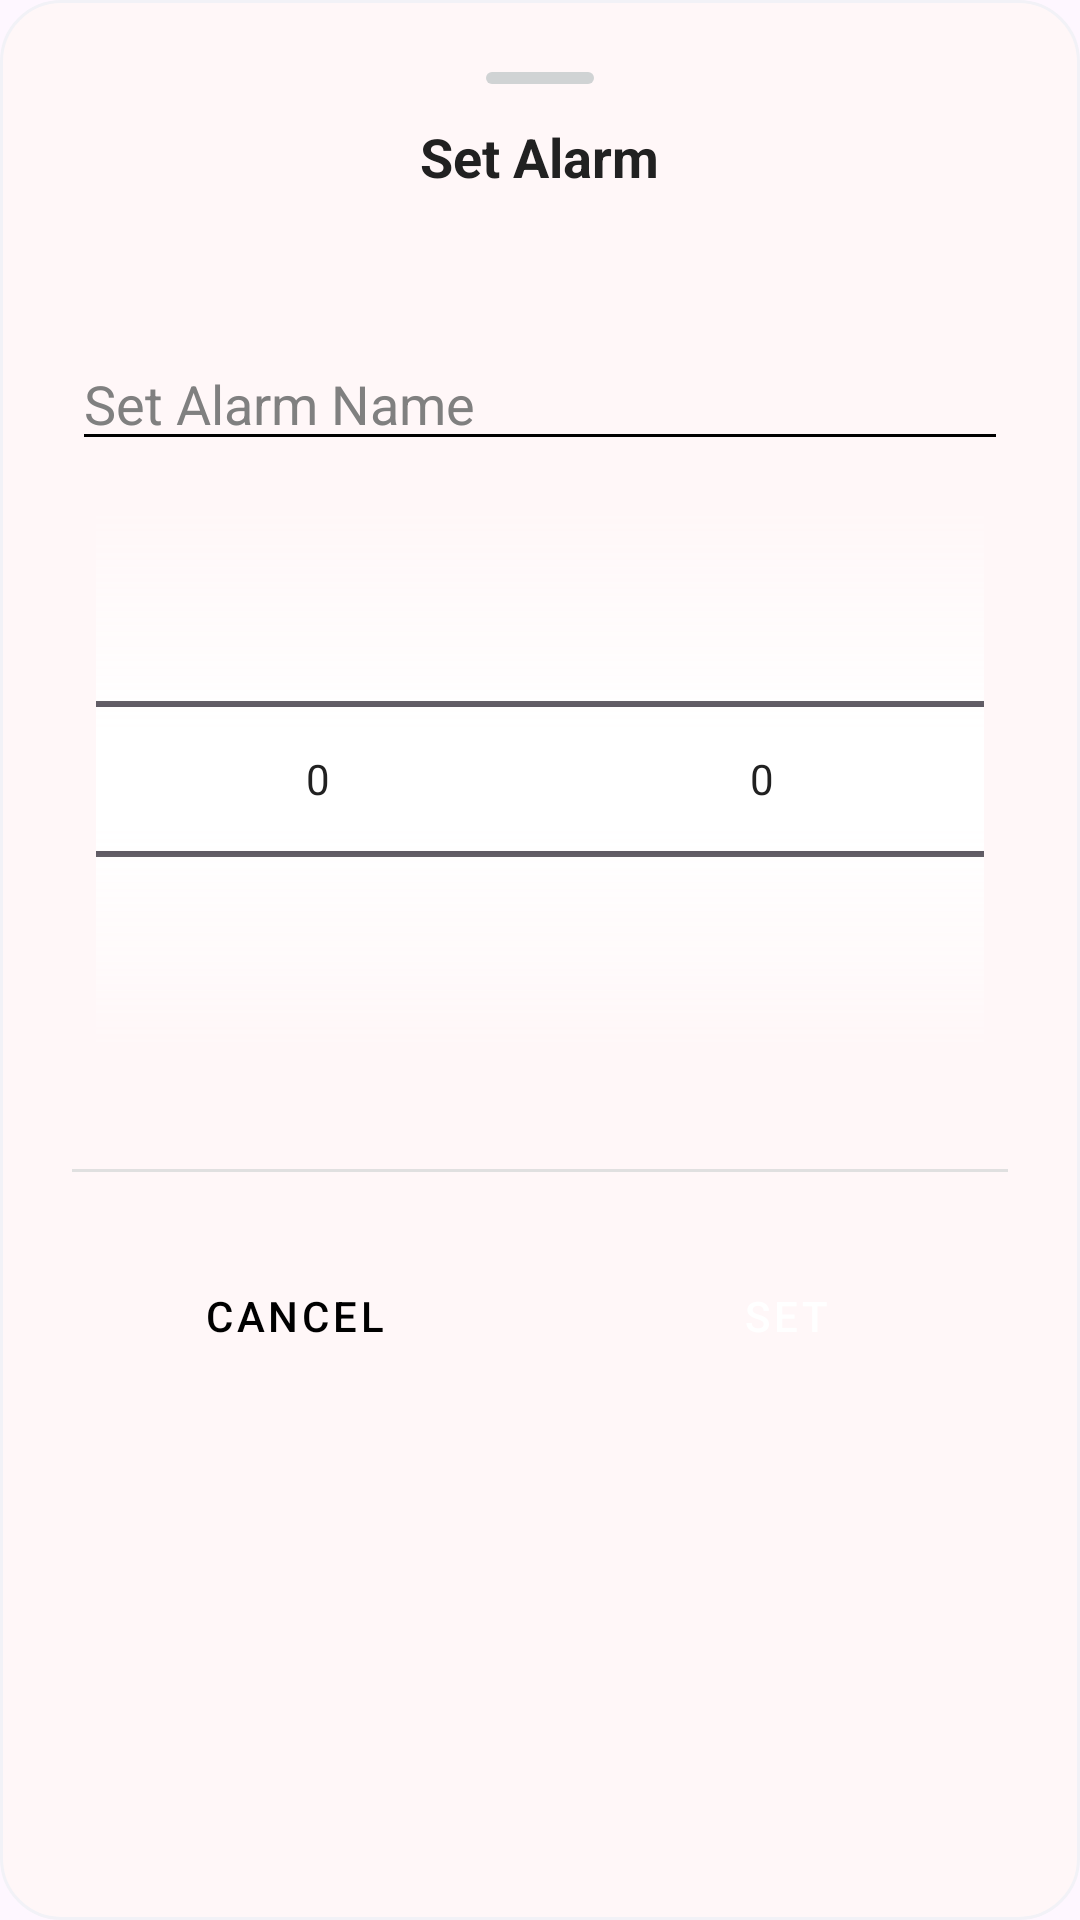

Reconstruct the res/layout file that produces this screen, plus the resources it refers to.
<!-- AndroidManifest.xml: application theme Theme.SmartAlarm -->
<!-- res/layout/custom_dialog_layout.xml -->
<?xml version="1.0" encoding="utf-8"?>
<LinearLayout xmlns:android="http://schemas.android.com/apk/res/android"
    xmlns:app="http://schemas.android.com/apk/res-auto"
    android:layout_width="match_parent"
    android:layout_height="wrap_content"
    xmlns:tools="http://schemas.android.com/tools"
    android:background="@drawable/dialog_background"
    android:orientation="vertical"
    android:padding="24dp">

    
    <View
        android:layout_width="36dp"
        android:layout_height="4dp"
        android:layout_gravity="center_horizontal"
        android:layout_marginBottom="12dp"
        android:background="@drawable/handle_bar"
        android:radius="2dp" />

    
    <TextView
        android:id="@+id/dialog_title"
        android:layout_width="wrap_content"
        android:layout_height="wrap_content"
        android:layout_gravity="center_horizontal"
        android:layout_marginBottom="24dp"
        android:text="@string/set_alarm_title"
        android:textColor="#212121"
        android:textSize="18sp"
        android:textStyle="bold" />

    <EditText
        android:id="@+id/alarm_title"
        android:layout_width="match_parent"
        android:layout_height="wrap_content"
        android:layout_marginTop="24dp"
        android:autofillHints="name"
        android:hint="@string/alarm_name_hint"
        android:inputType="text"
        android:textColor="@color/black"
        android:backgroundTint="@color/black"
        android:textColorHint="#808080"
        tools:ignore="LabelFor" />

    
    <LinearLayout
        android:layout_width="match_parent"
        android:layout_height="wrap_content"
        android:layout_marginHorizontal="8dp"
        android:layout_marginBottom="40dp"
        android:layout_marginTop="16dp"
        android:background="#fff7f8"
        android:backgroundTint="#ffffff"
        android:gravity="center"
        android:orientation="horizontal">

        
        <NumberPicker
            android:id="@+id/hour_picker"
            android:layout_width="0dp"
            android:layout_height="wrap_content"
            android:layout_weight="1"
            android:descendantFocusability="blocksDescendants"
            android:solidColor="#fff7f8"
            android:textSize="50sp" />

        
        <NumberPicker
            android:id="@+id/minute_picker"
            android:layout_width="0dp"
            android:layout_height="wrap_content"
            android:layout_weight="1"
            android:descendantFocusability="blocksDescendants"
            android:solidColor="#fff7f8"
            android:textSize="50sp" />

    </LinearLayout>

    
    <View
        android:layout_width="match_parent"
        android:layout_height="1dp"
        android:layout_marginBottom="24dp"
        android:background="#E0E0E0" />

    
    <LinearLayout
        android:layout_width="match_parent"
        android:layout_height="wrap_content"
        android:gravity="center"
        android:orientation="horizontal">

        <Button
            android:id="@+id/cancel_button"
            style="@style/Widget.MaterialComponents.Button.OutlinedButton"
            android:layout_width="0dp"
            android:layout_height="48dp"
            android:layout_marginEnd="8dp"
            android:layout_weight="1"
            android:text="@string/cancel"
            android:textColor="@color/black"
            app:cornerRadius="24dp" />

        <Button
            android:id="@+id/set_button"
            style="@style/Widget.MaterialComponents.Button"
            android:layout_width="0dp"
            android:layout_height="48dp"
            android:layout_marginStart="8dp"
            android:layout_weight="1"
            android:backgroundTint="#e14f62"
            android:text="@string/set"
            android:textColor="@color/white"
            app:cornerRadius="24dp" />
    </LinearLayout>
</LinearLayout>
<!-- resources referenced by this layout -->
<resources>
  <color name="black">#FF000000</color>
  <color name="white">#FFFFFFFF</color>
  <!-- drawable dialog_background (drawable) -->
  <?xml version="1.0" encoding="utf-8"?>
  <shape xmlns:android="http://schemas.android.com/apk/res/android"
      android:shape="rectangle">
  
      
      <solid android:color="#fff7f8" />
  
      
      <corners android:radius="20dp" />
  
      
      <stroke
          android:width="1dp"
          android:color="#f2f2f7" />
  
  </shape>
  <!-- drawable handle_bar (drawable) -->
  <?xml version="1.0" encoding="utf-8"?>
  <shape xmlns:android="http://schemas.android.com/apk/res/android" android:shape="rectangle">
      <solid android:color="#D0D3D4"/>
      <corners android:radius="2dp"/>
  </shape>
  <string name="alarm_name_hint">Set Alarm Name</string>
  <string name="cancel">Cancel</string>
  <string name="set">Set</string>
  <string name="set_alarm_title">Set Alarm</string>
  <style name="Theme.SmartAlarm" parent="Base.Theme.SmartAlarm" />
  <style name="Base.Theme.SmartAlarm" parent="Theme.Material3.Light.NoActionBar">
          <item name="colorPrimary">@color/app_theme</item>
          <item name="colorOnPrimary">@color/white</item>
          <item name="colorSecondary">@color/app_theme</item>
          <item name="colorOnSurface">@color/your_text_color</item>
          <item name="colorOnBackground">@color/your_text_color</item>
          <item name="android:textColor">@color/your_text_color</item>
          <item name="android:textColorPrimary">@color/your_text_color</item>
          <item name="android:textColorHint">@color/secondary_text</item>
          <item name="android:editTextColor">@color/your_text_color</item>
          <item name="android:statusBarColor">@color/app_theme</item>
          <item name="android:windowLightStatusBar">true</item>
      </style>
  <color name="app_theme">#e14f62</color>
  <color name="your_text_color">#212121</color>
  <color name="secondary_text">#8E8E93</color>
</resources>
